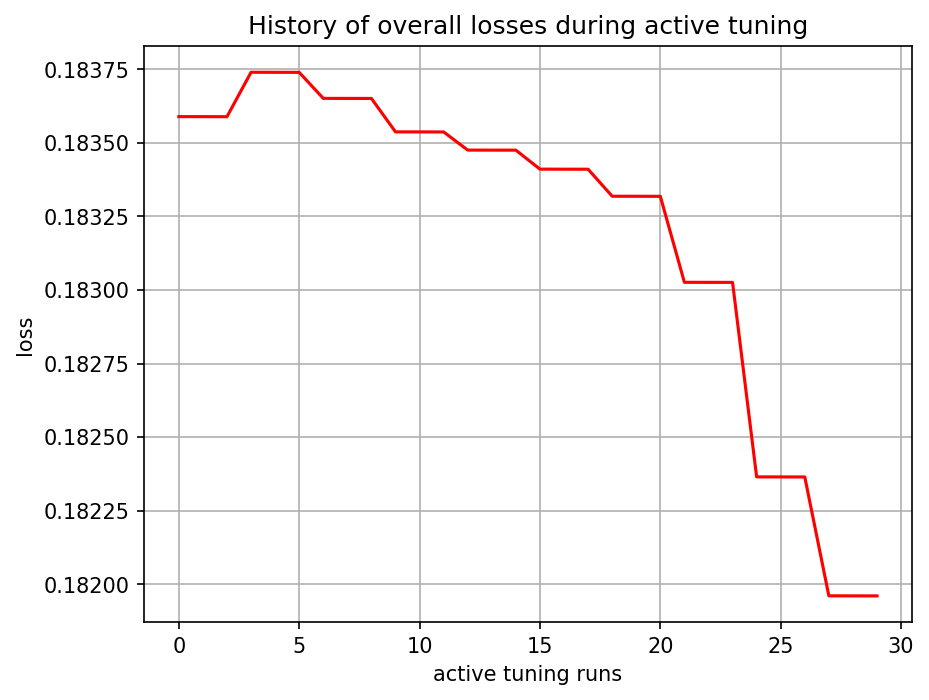

The data file committed next to this chart (first rows):
, 0
0, tensor(0.18358952, grad_fn=<MseLossBackw…
1, tensor(0.18358938, grad_fn=<MseLossBackw…
2, tensor(0.18358925, grad_fn=<MseLossBackw…
3, tensor(0.18374030, grad_fn=<MseLossBackw…
4, tensor(0.18374015, grad_fn=<MseLossBackw…
5, tensor(0.18374002, grad_fn=<MseLossBackw…
6, tensor(0.18365152, grad_fn=<MseLossBackw…
7, tensor(0.18365139, grad_fn=<MseLossBackw…
8, tensor(0.18365127, grad_fn=<MseLossBackw…
9, tensor(0.18353763, grad_fn=<MseLossBackw…
10, tensor(0.18353753, grad_fn=<MseLossBackw…
11, tensor(0.18353738, grad_fn=<MseLossBackw…
12, tensor(0.18347570, grad_fn=<MseLossBackw…
13, tensor(0.18347555, grad_fn=<MseLossBackw…
14, tensor(0.18347545, grad_fn=<MseLossBackw…
15, tensor(0.18341094, grad_fn=<MseLossBackw…
16, tensor(0.18341079, grad_fn=<MseLossBackw…
17, tensor(0.18341064, grad_fn=<MseLossBackw…
18, tensor(0.18331885, grad_fn=<MseLossBackw…
19, tensor(0.18331869, grad_fn=<MseLossBackw…
20, tensor(0.18331856, grad_fn=<MseLossBackw…
21, tensor(0.18302618, grad_fn=<MseLossBackw…
22, tensor(0.18302606, grad_fn=<MseLossBackw…
23, tensor(0.18302591, grad_fn=<MseLossBackw…
24, tensor(0.18236467, grad_fn=<MseLossBackw…
25, tensor(0.18236452, grad_fn=<MseLossBackw…
26, tensor(0.18236437, grad_fn=<MseLossBackw…
27, tensor(0.18196030, grad_fn=<MseLossBackw…
28, tensor(0.18196015, grad_fn=<MseLossBackw…
29, tensor(0.18196002, grad_fn=<MseLossBackw…
